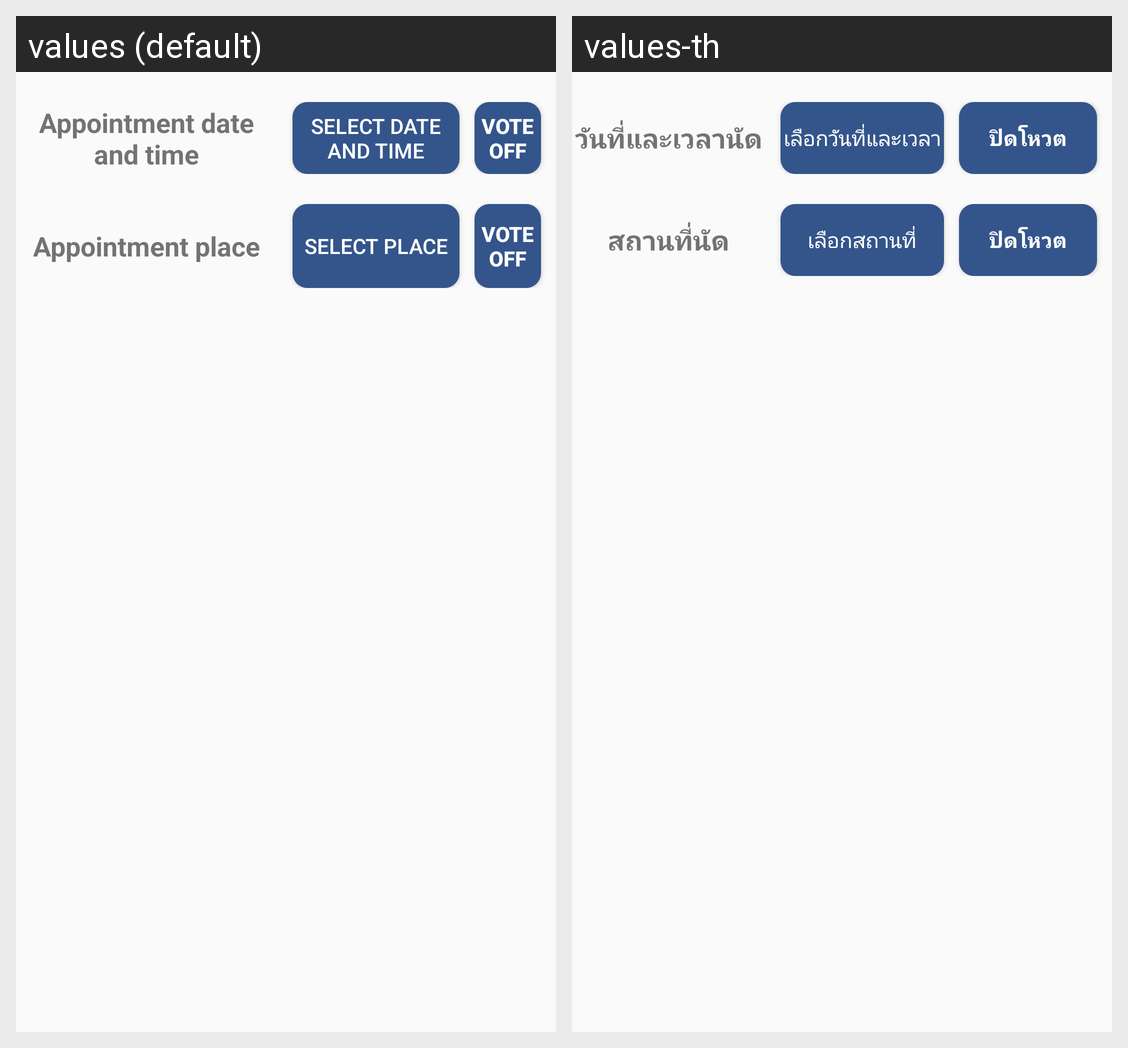

Strings drawn on this Android screen and how each of the app's shown locales translates them:
Android screen res/layout/activity_appoint_date_and_place.xml rendered under 2 locales, left to right: values (default), values-th. Device: Nexus 5 (rendered at 1080×1920; each locale shown at half size, 540×960, under a caption strip naming it); theme AppTheme.
Strings drawn on this screen, with the default value and each locale's value (text and hints the layout hard-codes, and strings that could not be matched under every locale, appear in the picture but are not listed):

date_time
  values: Appointment date and time
  values-th: วันที่และเวลานัด

select_date_time
  values: Select Date And Time
  values-th: เลือกวันที่และเวลา

voteOff
  values: Vote Off
  values-th: ปิดโหวต

place
  values: Appointment place
  values-th: สถานที่นัด

select_place
  values: Select Place
  values-th: เลือกสถานที่
